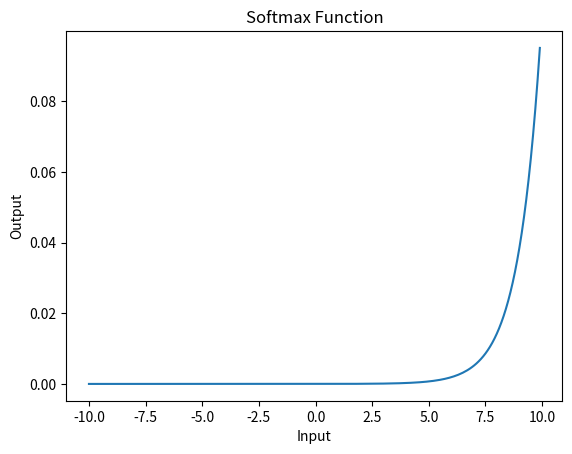

The matplotlib source for this figure:
import numpy as np
import matplotlib.pyplot as plt

def softmax(x):
    return np.exp(x) / np.sum(np.exp(x))

x = np.arange(-10, 10, 0.1)
y = softmax(x)

plt.plot(x, y)
plt.title('Softmax Function')
plt.xlabel('Input')
plt.ylabel('Output')
plt.show()
